Run: headless pygame with SDL's dummy video driver; simulated clock (each Clock.tick advances the game by its frame time, no real sleeping); random seed 0; keys injected as events and as key.get_pressed() state; no mouse input.
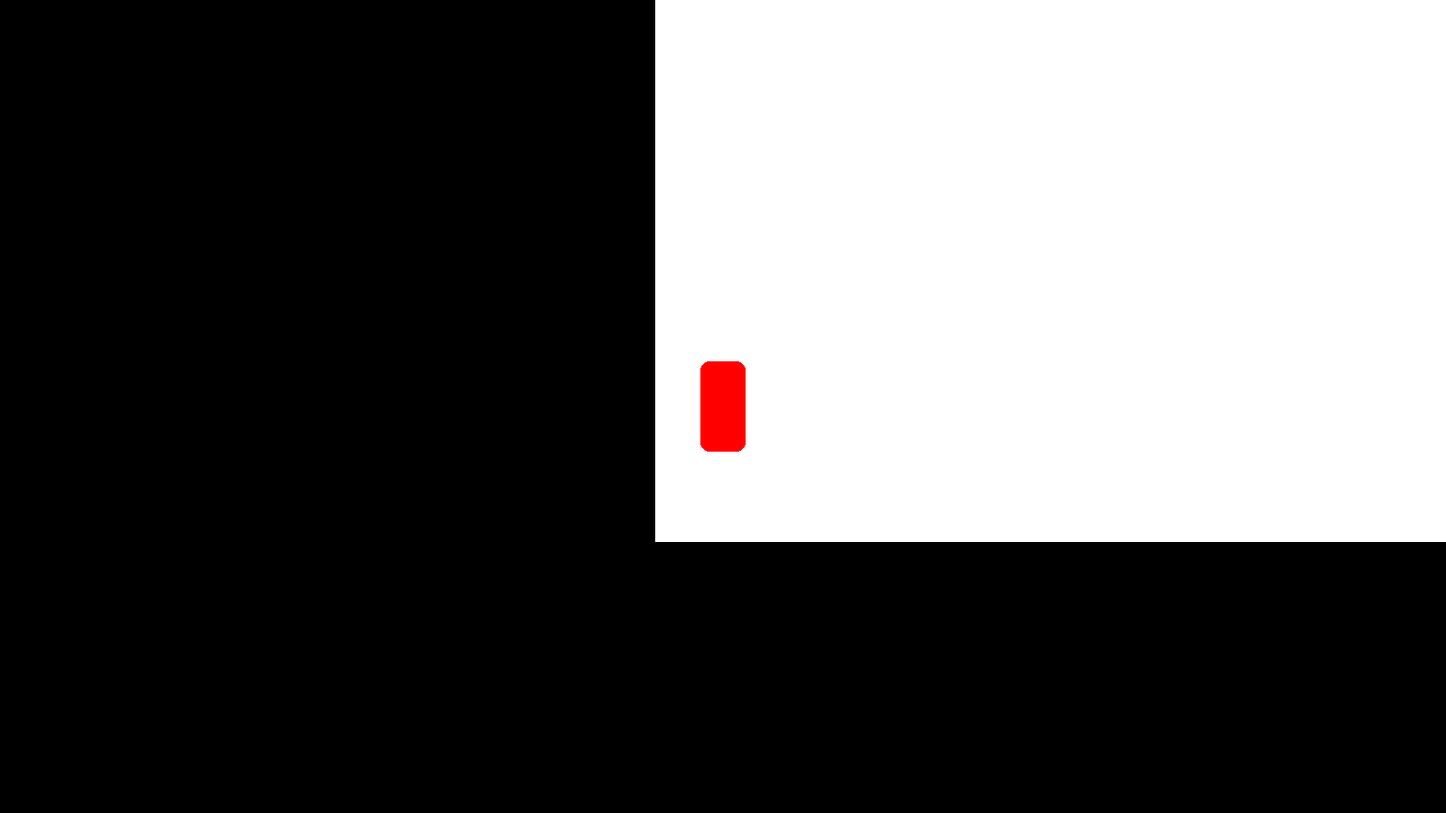
Frame 1 of 4 · flips 1–60 · no input
Frame 2 of 4 · flips 61–180 · tapped SPACE, RETURN · held RIGHT (→), D · screen unchanged from frame 1, image omitted
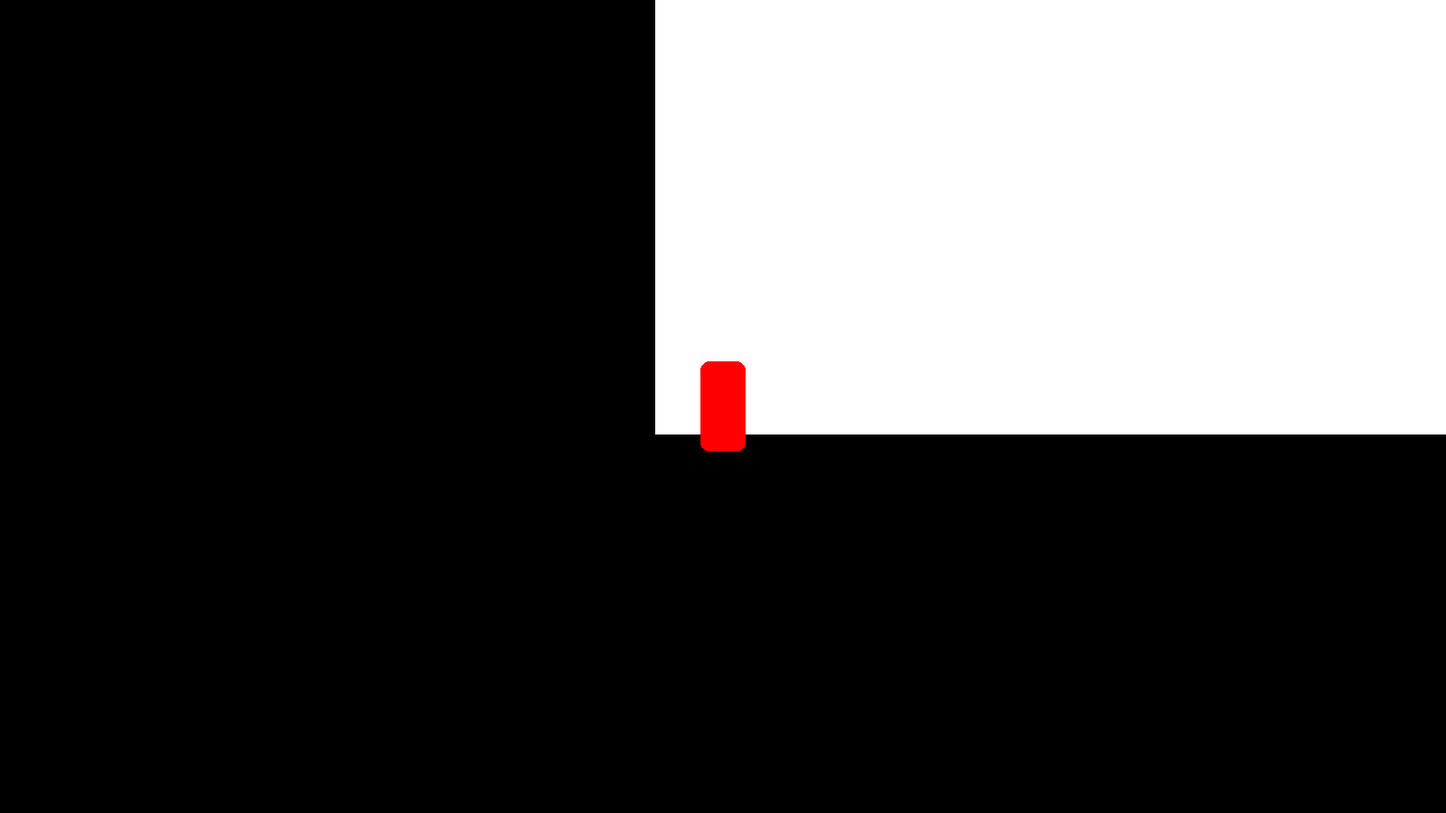
Frame 3 of 4 · flips 181–300 · held DOWN (↓), S
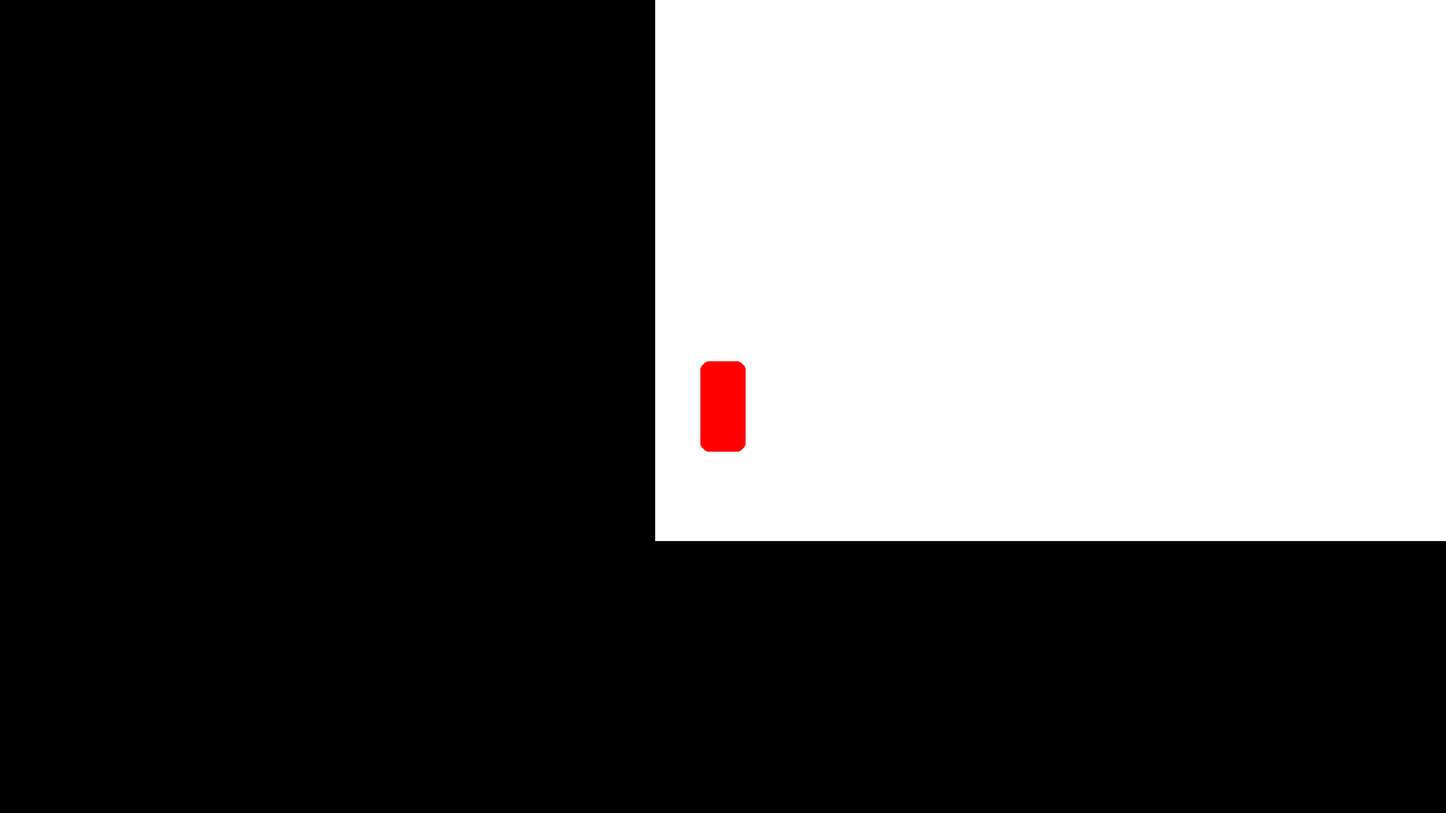
Frame 4 of 4 · flips 301–420 · held LEFT (←), A, UP (↑), W

The pygame program that drew these frames:

import pygame, math

class Car:
    def __init__(self, name, color:tuple) -> None:
        self.name = name
        self.color = color
        self.x = 100
        self.y = 800
        self.w = 50
        self.h = 100
        self.angle = 0
        self.dir = 0
    
    def get_center_pos(self):
        return (self.x-(self.w/2), self.y-(self.h/2))

    def event(self):
        keys = pygame.key.get_pressed()
        if keys[pygame.K_w]:
            self.y-=1
        if keys[pygame.K_s]:
            self.y+=1

        if keys[pygame.K_a]:
            self.angle = math.pi / 4
        elif keys[pygame.K_s]:
            self.angle = - math.pi / 4
        else:
            self.angle = 0
class Game:
    def __init__(self):
        self.screen = pygame.display.set_mode((1600, 900))
        self.running = True
        self.clock = pygame.time.Clock()
        self.w = self.screen.get_width()
        self.h = self.screen.get_height()

        self.map = pygame.Surface((self.w, self.h))

        self.player = Car("Player1", (255, 0, 0))
    
    def draw_player(self):
        pygame.draw.rect(self.screen, self.player.color, ((self.w//2)-(self.player.w//2), (self.h//2)-(self.player.h//2), self.player.w, self.player.h), border_radius=10)

    def run(self):
        while self.running:
            for event in pygame.event.get():
                if event.type == pygame.QUIT:
                    self.running = False

            pygame.display.set_caption(f"FPS: {self.clock.get_fps()}")

            self.screen.fill((0, 0, 0))

            self.map.fill((255, 255, 255))

            x, y = self.player.get_center_pos()
            self.screen.blit(self.map, ((self.w//2)-x, (self.h//2)-y))

            self.draw_player()
            self.player.event()

            pygame.display.update()
            self.clock.tick(240)

if __name__ == "__main__":
    game = Game()
    game.run()
